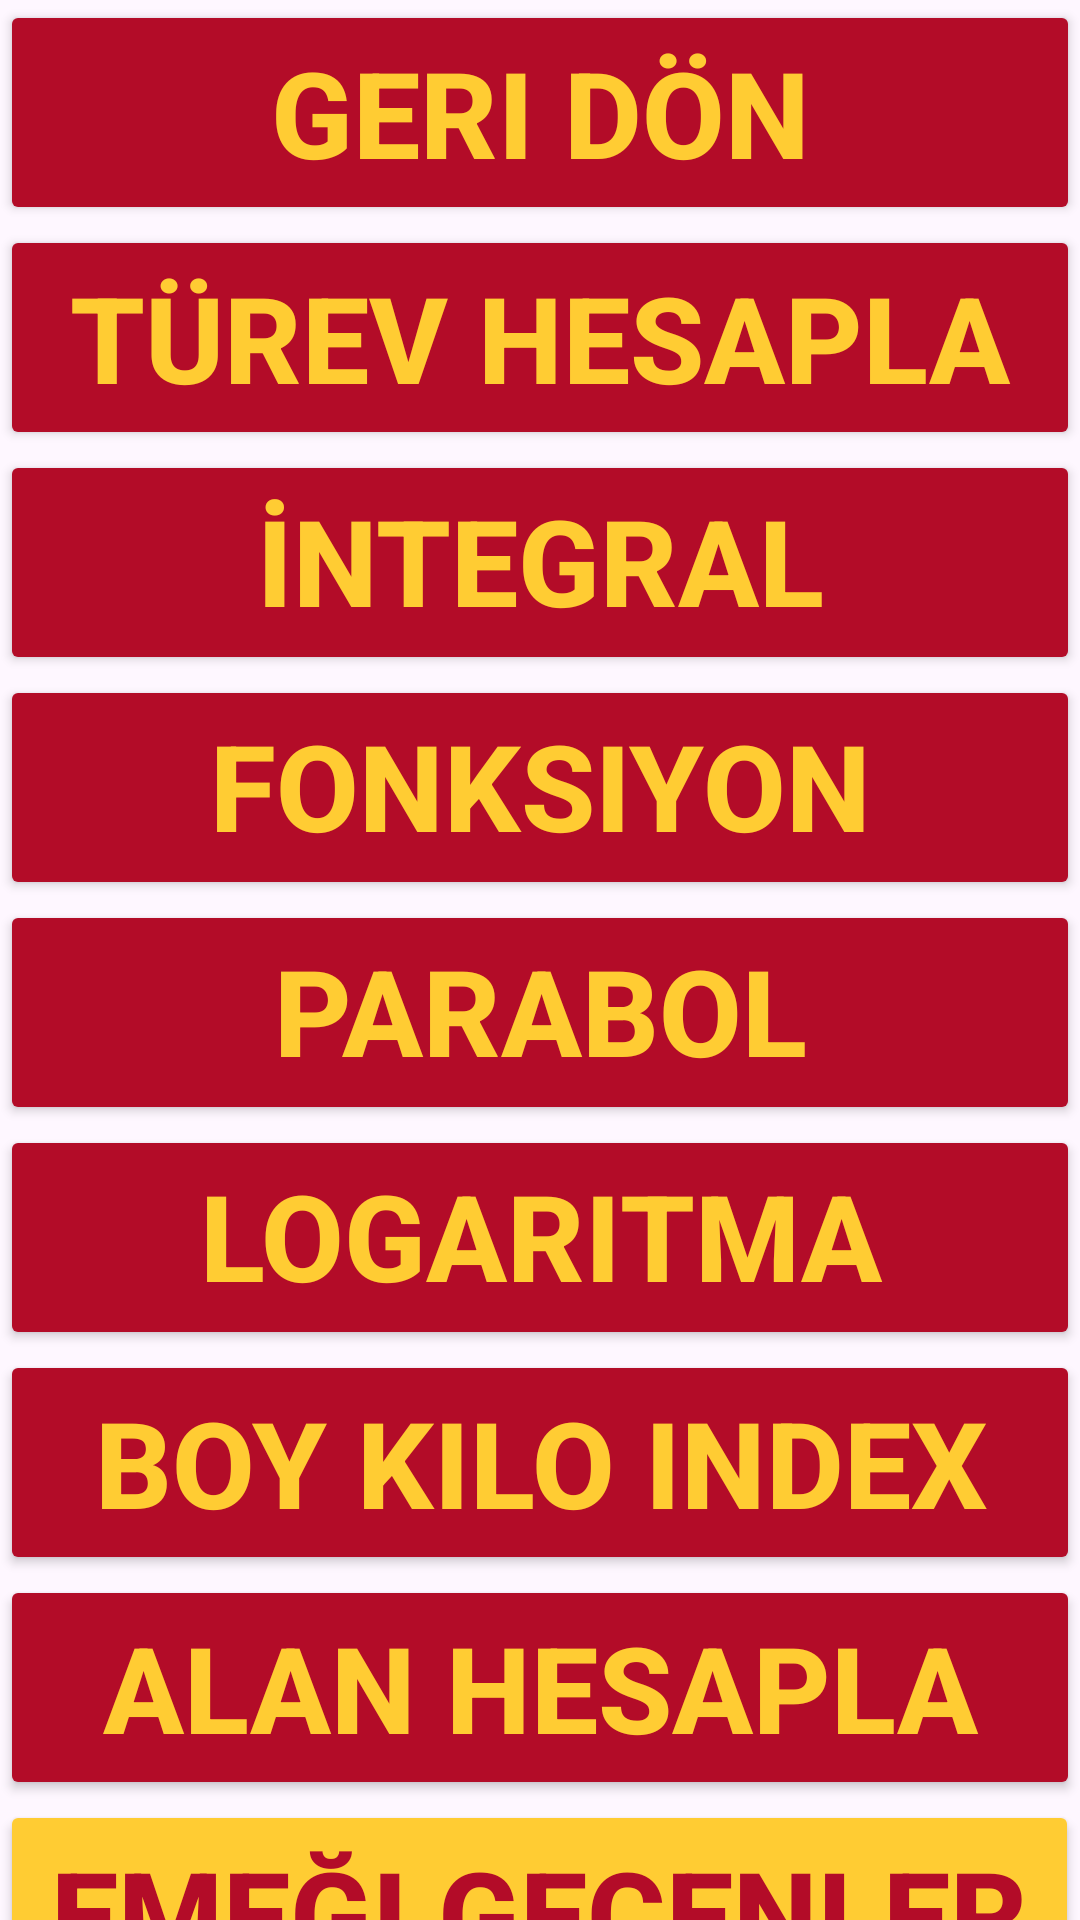

The Android layout XML behind this screen, and the referenced resources:
<!-- AndroidManifest.xml: application theme Theme.BilimselHesapMakinesiAndroidStd -->
<!-- res/layout/mod_layout.xml -->
<?xml version="1.0" encoding="utf-8"?>
<LinearLayout xmlns:android="http://schemas.android.com/apk/res/android"
    xmlns:app="http://schemas.android.com/apk/res-auto"
    xmlns:tools="http://schemas.android.com/tools"
    android:orientation="vertical"
    android:layout_width="fill_parent"
    android:layout_height="fill_parent">


    <LinearLayout
        android:layout_width="fill_parent"
        android:layout_height="75dp"
        android:orientation="horizontal" >
        
        <Button
            android:id="@+id/btnGeri"
            android:layout_width="wrap_content"
            android:layout_height="75dp"
            android:layout_weight="1"
            android:text="Geri Dön"

            android:backgroundTint="@color/kirmizi"
            android:textSize="40sp"
            android:textColor="@color/sari"
            android:textStyle="bold"
            />
    </LinearLayout>
    <LinearLayout
        android:layout_width="fill_parent"
        android:layout_height="75dp"
        android:orientation="horizontal" >
        <Button
            android:id="@+id/btnTürev"
            android:layout_width="wrap_content"
            android:layout_height="75dp"
            android:layout_weight="1"
            android:textStyle="bold"
            android:backgroundTint="@color/kirmizi"
            android:textColor="@color/sari"
            android:textSize="40sp"
            android:text="Türev Hesapla" />

    </LinearLayout>
    <LinearLayout
        android:layout_width="fill_parent"
        android:layout_height="75dp"
        android:orientation="horizontal" >
        <Button
            android:id="@+id/btnIntegral"
            android:layout_width="wrap_content"
            android:layout_height="75dp"
            android:layout_weight="1"
            android:textSize="40sp"
            android:textStyle="bold"
            android:backgroundTint="@color/kirmizi"
            android:textColor="@color/sari"
            android:text="İntegral  Hesapla" />

    </LinearLayout>
    <LinearLayout
        android:layout_width="fill_parent"
        android:layout_height="75dp"
        android:orientation="horizontal" >
        <Button
            android:id="@+id/btnFonksiyon"
            android:layout_width="wrap_content"
            android:layout_height="75dp"
            android:layout_weight="1"
            android:textStyle="bold"
            android:backgroundTint="@color/kirmizi"
            android:textColor="@color/sari"
            android:textSize="40sp"
            android:text="Fonksiyon Hesapla" />

    </LinearLayout>
    <LinearLayout
        android:layout_width="fill_parent"
        android:layout_height="75dp"
        android:orientation="horizontal" >
        <Button
            android:id="@+id/btnParabol"
            android:layout_width="wrap_content"
            android:layout_height="75dp"
            android:layout_weight="1.22"
            android:textStyle="bold"
            android:backgroundTint="@color/kirmizi"
            android:textColor="@color/sari"
            android:textSize="40sp"
            android:text="Parabol Hesapla" />
    </LinearLayout>
    <LinearLayout
        android:layout_width="fill_parent"
        android:layout_height="75dp"
        android:orientation="horizontal" >
        <Button
            android:id="@+id/btnLogaritma"
            android:layout_width="wrap_content"
            android:layout_height="75dp"
            android:layout_weight="1.22"
            android:textStyle="bold"
            android:backgroundTint="@color/kirmizi"
            android:textColor="@color/sari"
            android:textSize="40sp"
            android:text="Logaritma Hesapla" />

    </LinearLayout>
    <LinearLayout
        android:layout_width="fill_parent"
        android:layout_height="75dp"
        android:orientation="horizontal" >
        <Button
            android:id="@+id/btnBoyKiloIndex"
            android:layout_width="wrap_content"
            android:layout_height="75dp"
            android:layout_weight="1.22"
            android:textStyle="bold"
            android:backgroundTint="@color/kirmizi"
            android:textColor="@color/sari"
            android:textSize="40sp"
            android:text="Boy Kilo Index" />

    </LinearLayout>
    <LinearLayout
        android:layout_width="fill_parent"
        android:layout_height="75dp"
        android:orientation="horizontal" >
        <Button
            android:id="@+id/btnAlan"
            android:layout_width="wrap_content"
            android:layout_height="75dp"
            android:layout_weight="1.22"
            android:textStyle="bold"
            android:backgroundTint="@color/kirmizi"
            android:textColor="@color/sari"
            android:textSize="40sp"
            android:text="Alan Hesapla" />

    </LinearLayout>

    <LinearLayout
        android:layout_width="fill_parent"
        android:layout_height="75dp"
        android:orientation="horizontal" >
        <Button
            android:id="@+id/btnCredits"
            android:layout_width="wrap_content"
            android:layout_height="75dp"
            android:layout_weight="1.22"
            android:textStyle="bold"
            android:backgroundTint="@color/sari"
            android:textColor="@color/kirmizi"
            android:textSize="40sp"
            android:text="Emeği Geçenler" />

    </LinearLayout>
<LinearLayout
    android:layout_width="fill_parent"
    android:layout_height="75dp"
    android:orientation="horizontal" >

    <ImageButton
        android:id="@+id/btnGithub"
        android:layout_width="50dp"
        android:layout_height="50dp"
        android:layout_alignParentStart="true"
        android:layout_alignParentBottom="true"
        android:layout_marginStart="1dp"
        android:layout_marginBottom="1dp"
        android:background="@color/sari"
        android:contentDescription="Button"
        android:scaleType="fitStart"
        android:src="@drawable/githublogo" />

    <TextView
        android:id="@+id/GithubTxt"
        android:layout_width="150dp"
        android:layout_height="50dp"
        android:background="@color/sari"
        android:fontFamily="sans-serif-black"
        android:gravity="center"
        android:rotationX="10"
        android:text="GitHub Profilim"
        android:textAlignment="center"
        android:textColor="@color/kirmizi"
        android:textSize="18sp"
        android:textStyle="bold" />

    <ImageButton
        android:id="@+id/btnLinkedin"
        android:layout_width="50dp"
        android:layout_height="50dp"
        android:layout_alignParentStart="true"
        android:layout_alignParentBottom="true"
        android:layout_marginStart="1dp"
        android:layout_marginBottom="1dp"
        android:background="@color/kirmizi"
        android:contentDescription="Button"
        android:scaleType="fitStart"
        android:src="@drawable/linkedinlogo" />

    <TextView
        android:id="@+id/linkedinTxt"
        android:layout_width="150dp"
        android:layout_height="50dp"
        android:background="@color/kirmizi"
        android:fontFamily="sans-serif-black"
        android:gravity="center"
        android:rotationX="10"
        android:text="GitHub Profilim"
        android:textAlignment="center"
        android:textColor="@color/sari"
        android:textSize="18sp"
        android:textStyle="bold"
        android:typeface="normal" />


</LinearLayout>
</LinearLayout>
<!-- resources referenced by this layout -->
<resources>
  <color name="kirmizi">#B30C28</color>
  <color name="sari">#FFCC33</color>
  <style name="Theme.BilimselHesapMakinesiAndroidStd" parent="Base.Theme.BilimselHesapMakinesiAndroidStd" />
  <style name="Base.Theme.BilimselHesapMakinesiAndroidStd" parent="Theme.Material3.DayNight.NoActionBar">
          
          
      </style>
</resources>
